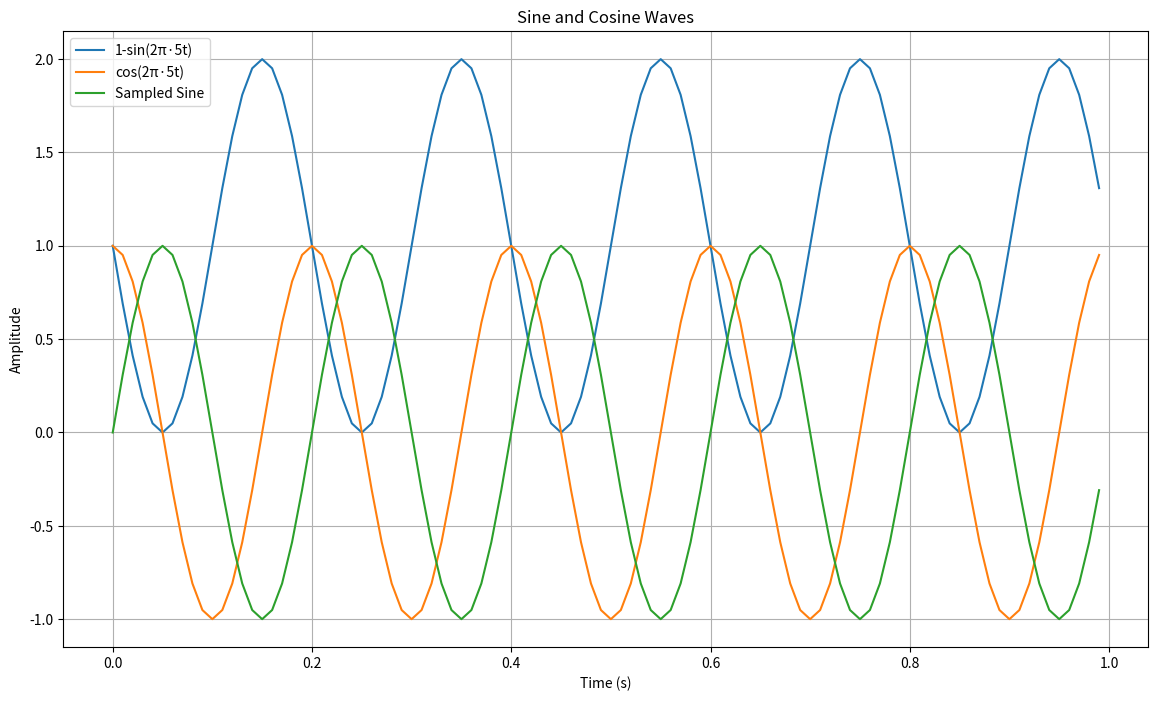

The matplotlib source for this figure:

import numpy as np
import matplotlib.pyplot as plt

Te = 0.01  # Sampling period
N = 100    # Number of samples
t = np.arange(0, N) * Te  # Time vector from 0 to (N-1)*Te

f = 5  
sine_wave = np.sin(2 * np.pi * f * t)

print("First 10 samples of sine wave:")
print(sine_wave[:10])

x1 = 1-np.sin(2 * np.pi * f * t)  # Sine wave
x2 = np.cos(2 * np.pi * f * t)  # Cosine wave

plt.figure(figsize=(14, 8))
plt.plot(t, x1, label='1-sin(2π·5t)')
plt.plot(t, x2, label='cos(2π·5t)')
plt.plot(t, sine_wave, label='Sampled Sine')
plt.xlabel('Time (s)')
plt.ylabel('Amplitude')
plt.title('Sine and Cosine Waves')
plt.legend()
plt.grid(True)
plt.show()
